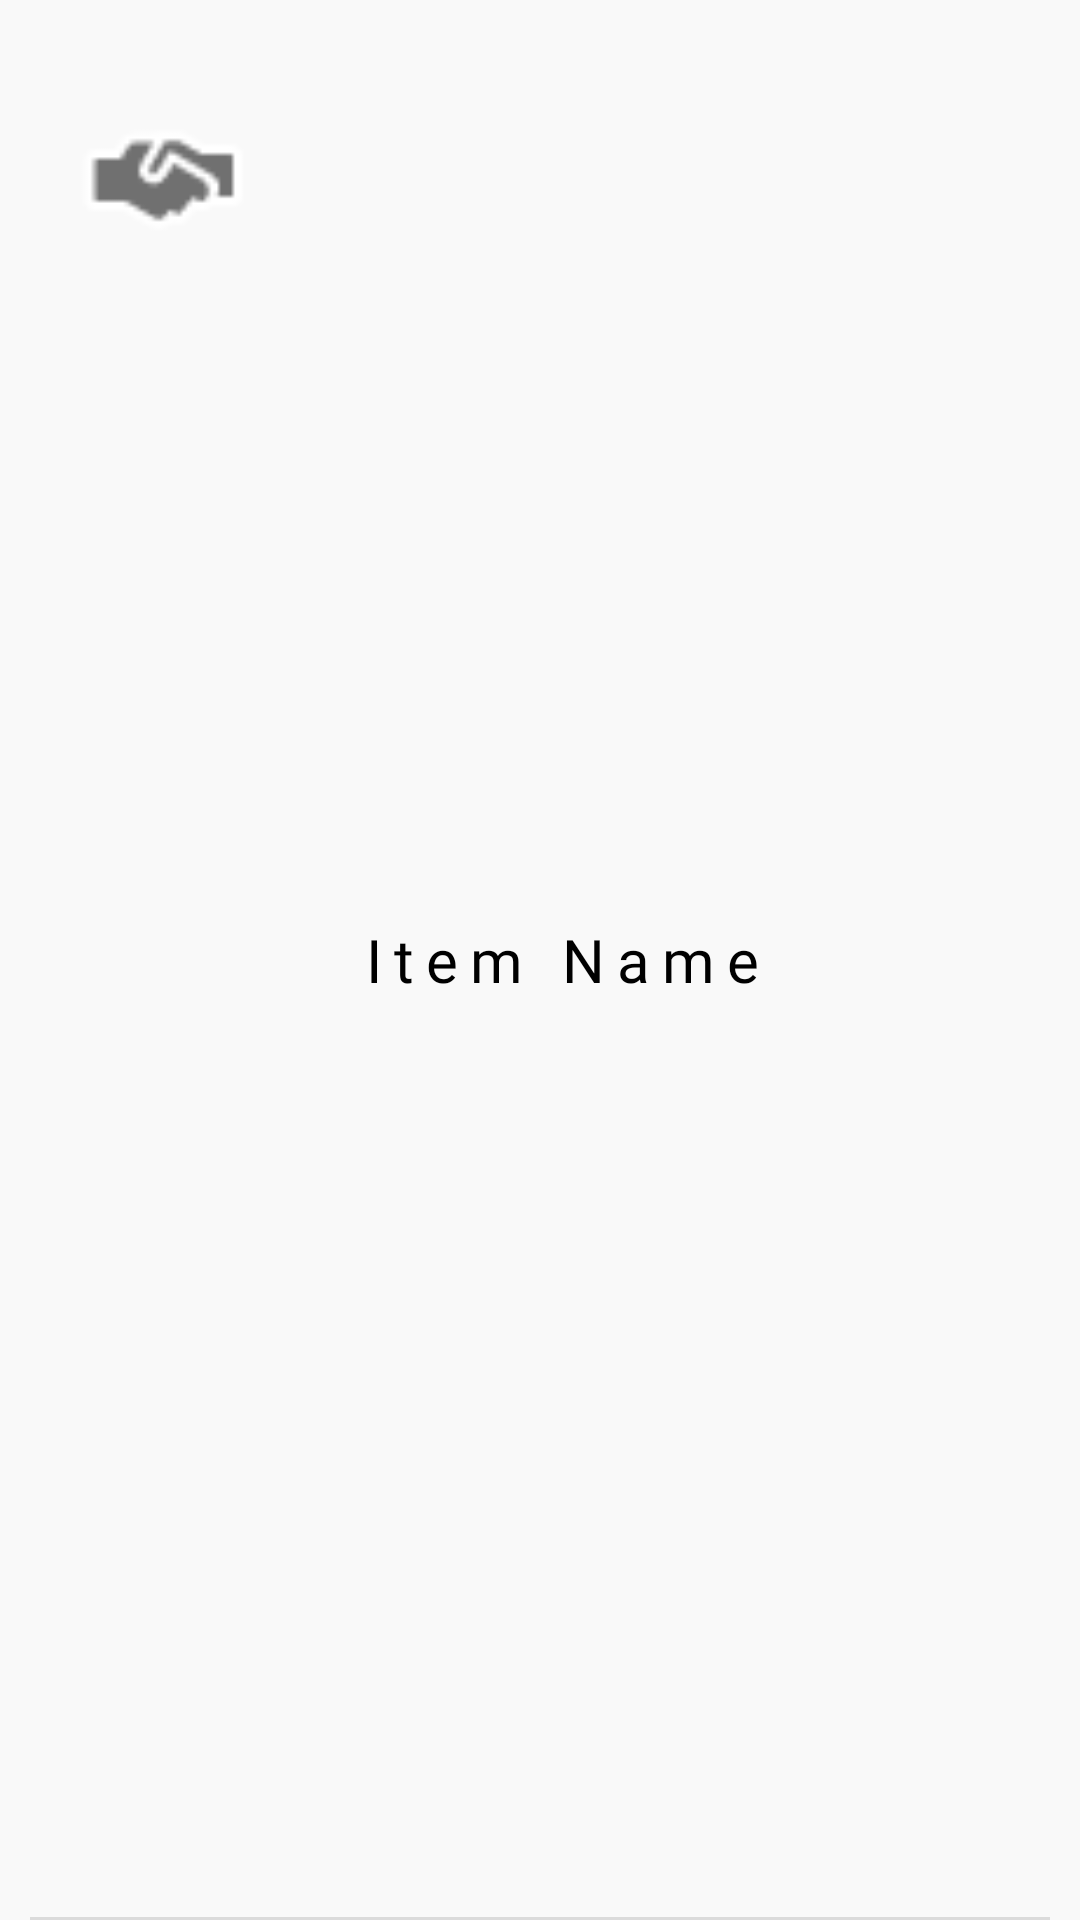

Produce the Android XML layout that renders to this screen, including the resource entries it uses.
<!-- AndroidManifest.xml: application theme Theme.ModernPocket -->
<!-- res/layout/layout_lent_items.xml -->
<?xml version="1.0" encoding="utf-8"?>
<RelativeLayout xmlns:android="http://schemas.android.com/apk/res/android"
    xmlns:tools="http://schemas.android.com/tools"
    android:id="@+id/parent_layout"
    android:layout_width="match_parent"
    android:layout_height="110dp"
    android:background="@color/off_white">

    <TextView
        android:id="@+id/lent_item_name"
        android:layout_width="wrap_content"
        android:layout_height="wrap_content"
        android:layout_centerVertical="true"
        android:layout_marginStart="10dp"
        android:layout_toRightOf="@id/img_relative_layout"
        android:fontFamily="@font/segoeuisl"
        android:letterSpacing="0.2"
        android:text="Item Name"
        android:textAppearance="@style/TextAppearance.AppCompat.Body1"
        android:textColor="@color/black"
        android:textSize="20sp" />


    <View
        android:id="@+id/divider"
        android:layout_width="match_parent"
        android:layout_height="1dp"
        android:layout_marginEnd="10dp"
        android:layout_marginStart="10dp"
        android:layout_alignParentBottom="true"
        android:background="?android:attr/listDivider" />

    <RelativeLayout
        android:id="@+id/img_relative_layout"
        android:layout_width="100dp"
        android:layout_height="100dp"
        android:layout_marginStart="10dp"
        android:gravity="center_horizontal"
        android:orientation="vertical">

        <ImageView
            android:id="@+id/lent_icon"
            android:layout_width="match_parent"
            android:layout_height="match_parent"
            android:layout_alignParentTop="true"
            android:layout_alignParentEnd="true"
            android:scaleY="0.8"
            android:scaleX="0.8"
            android:layout_marginTop="20dp"
            android:layout_marginRight="10dp"
            android:src="@drawable/lent_icon"
            android:background="#00FFFFFF" />

    </RelativeLayout>

</RelativeLayout>
<!-- resources referenced by this layout -->
<resources>
  <color name="black">#FF000000</color>
  <color name="off_white">#F9F9F9</color>
  <!-- drawable lent_icon: png bitmap (drawable-v24, 843 bytes) -->
  <style name="Theme.ModernPocket" parent="Theme.MaterialComponents.DayNight.NoActionBar">
          
          <item name="colorPrimary">@color/purple_500</item>
          <item name="colorPrimaryVariant">@color/purple_700</item>
          <item name="colorOnPrimary">@color/white</item>
          
          <item name="colorSecondary">@color/teal_200</item>
          <item name="colorSecondaryVariant">@color/teal_700</item>
          <item name="colorOnSecondary">@color/black</item>
          
          <item name="android:statusBarColor" tools:targetApi="l">?attr/colorPrimaryVariant</item>
          
      </style>
  <color name="purple_500">#FF6200EE</color>
  <color name="purple_700">#FF3700B3</color>
  <color name="white">#FFFFFFFF</color>
  <color name="teal_200">#FF03DAC5</color>
  <color name="teal_700">#FF018786</color>
</resources>
